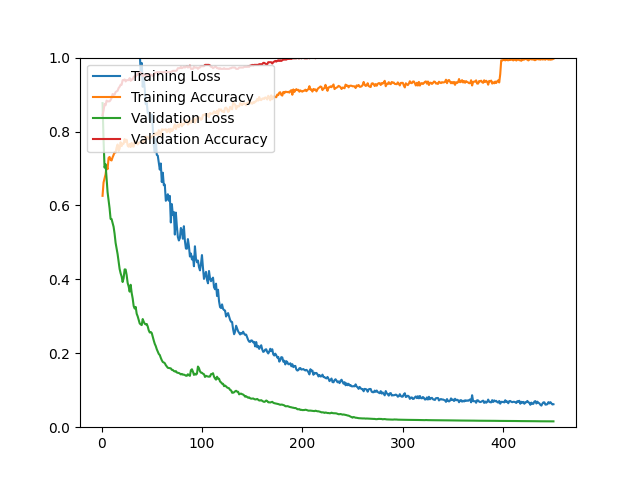

The data file committed next to this chart (first rows):
epoch, loss, acc, val_loss, val_acc
1, 21.68, 0.6260, 0.8768, 0.8441
2, 2.493, 0.6621, 0.7769, 0.8566
3, 2.557, 0.6730, 0.7025, 0.8746
4, 2.493, 0.6842, 0.7116, 0.8710
5, 2.294, 0.7055, 0.6735, 0.8835
6, 2.348, 0.6981, 0.6361, 0.8817
7, 2.248, 0.7286, 0.6149, 0.8817
8, 2.027, 0.7312, 0.5926, 0.8817
9, 2.059, 0.7229, 0.5637, 0.8853
10, 1.995, 0.7217, 0.5631, 0.8907
11, 1.941, 0.7302, 0.5524, 0.9014
12, 1.829, 0.7366, 0.5422, 0.8996
13, 1.891, 0.7444, 0.5234, 0.8996
14, 1.814, 0.7434, 0.4987, 0.9068
15, 1.724, 0.7565, 0.4834, 0.9086
16, 1.622, 0.7649, 0.4682, 0.9104
17, 1.63, 0.7476, 0.4470, 0.9176
18, 1.649, 0.7535, 0.4281, 0.9211
19, 1.603, 0.7711, 0.4164, 0.9265
20, 1.6, 0.7607, 0.4077, 0.9265
21, 1.564, 0.7671, 0.3928, 0.9391
22, 1.423, 0.7671, 0.4035, 0.9391
23, 1.433, 0.7796, 0.4270, 0.9409
24, 1.321, 0.7719, 0.4266, 0.9355
25, 1.352, 0.7778, 0.4118, 0.9391
26, 1.351, 0.7619, 0.3902, 0.9391
27, 1.336, 0.7589, 0.3808, 0.9391
28, 1.234, 0.7663, 0.3668, 0.9444
29, 1.26, 0.7581, 0.3853, 0.9373
30, 1.167, 0.7691, 0.3633, 0.9409
31, 1.185, 0.7599, 0.3484, 0.9409
32, 1.164, 0.7591, 0.3278, 0.9480
33, 1.073, 0.7739, 0.3210, 0.9498
34, 1.065, 0.7675, 0.3254, 0.9480
35, 1.069, 0.7715, 0.3069, 0.9552
36, 1.072, 0.7651, 0.2999, 0.9534
37, 1.011, 0.7685, 0.2905, 0.9588
38, 1.017, 0.7709, 0.2808, 0.9606
39, 0.9578, 0.7713, 0.2781, 0.9588
40, 0.9855, 0.7699, 0.2763, 0.9570
41, 0.9210, 0.7745, 0.2926, 0.9498
42, 0.9438, 0.7725, 0.2854, 0.9516
43, 0.9163, 0.7709, 0.2800, 0.9534
44, 0.8739, 0.7862, 0.2781, 0.9552
45, 0.8777, 0.7848, 0.2793, 0.9516
46, 0.8512, 0.7852, 0.2725, 0.9516
47, 0.8526, 0.7802, 0.2621, 0.9534
48, 0.8264, 0.7826, 0.2562, 0.9552
49, 0.8314, 0.7830, 0.2576, 0.9534
50, 0.8462, 0.7864, 0.2547, 0.9534
51, 0.8131, 0.7878, 0.2445, 0.9498
52, 0.7639, 0.7894, 0.2345, 0.9516
53, 0.7445, 0.7950, 0.2255, 0.9588
54, 0.7816, 0.7912, 0.2194, 0.9588
55, 0.7368, 0.7968, 0.2109, 0.9606
56, 0.7347, 0.7908, 0.2044, 0.9606
57, 0.7155, 0.8035, 0.1982, 0.9606
58, 0.6970, 0.7978, 0.1952, 0.9606
59, 0.7135, 0.7876, 0.1876, 0.9606
60, 0.6634, 0.8061, 0.1812, 0.9606
... 390 more rows
